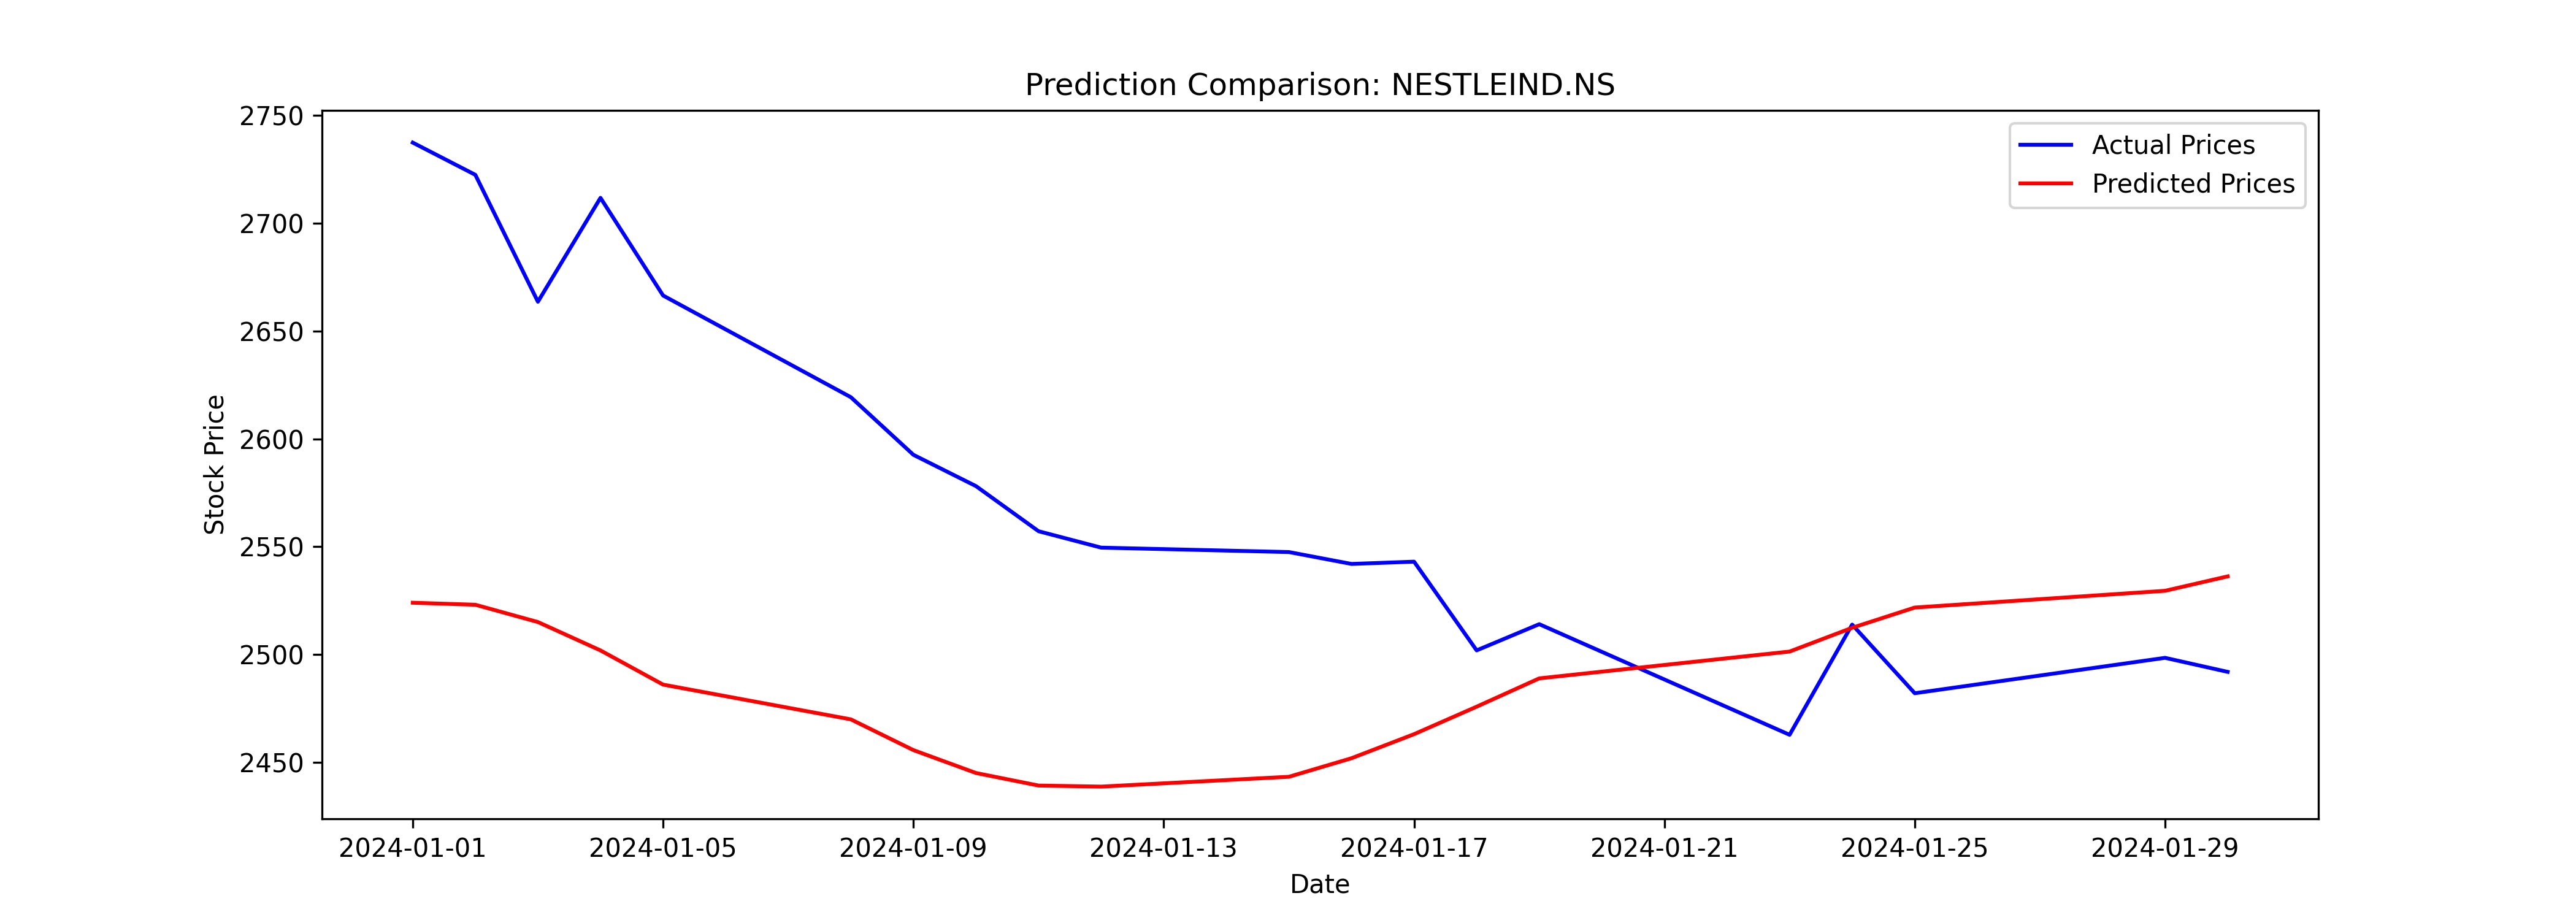

The table this chart was drawn from, first rows:
Date, Close, Predicted
2024-01-01, 2737, 2524
2024-01-02, 2722, 2523
2024-01-03, 2664, 2515
2024-01-04, 2712, 2502
2024-01-05, 2666, 2486
2024-01-08, 2619, 2470
2024-01-09, 2593, 2456
2024-01-10, 2578, 2445
2024-01-11, 2557, 2439
2024-01-12, 2550, 2439
2024-01-15, 2548, 2443
2024-01-16, 2542, 2452
2024-01-17, 2543, 2463
2024-01-18, 2502, 2476
2024-01-19, 2514, 2489
2024-01-23, 2463, 2501
2024-01-24, 2514, 2512
2024-01-25, 2482, 2522
2024-01-29, 2499, 2530
2024-01-30, 2492, 2536
